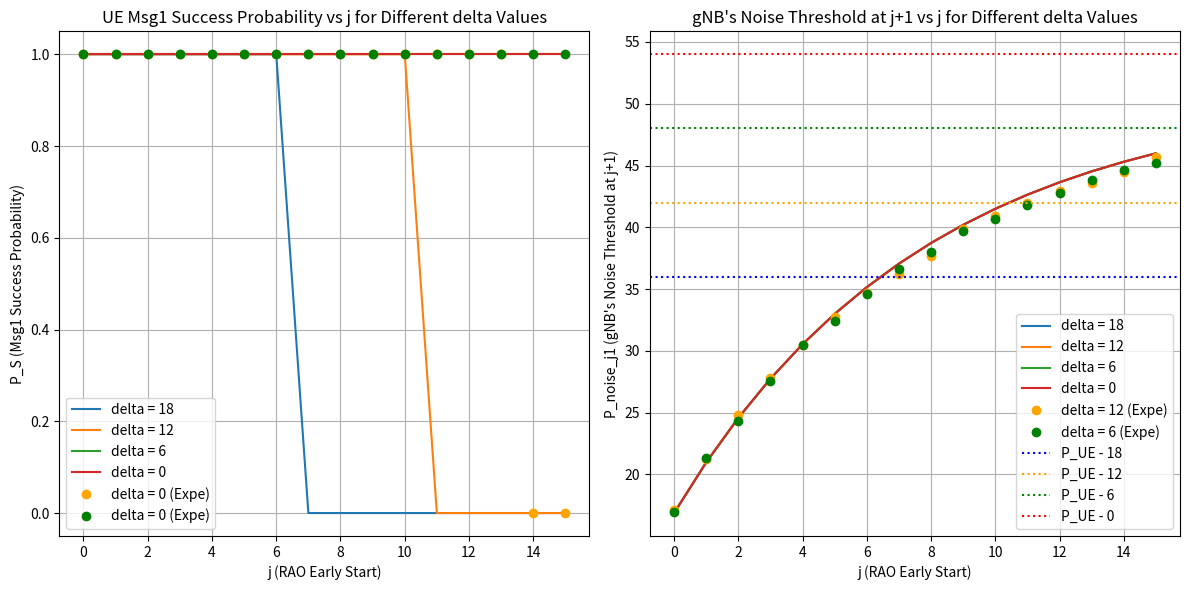

The matplotlib source for this figure:
##
## Institution : National Taiwan Univeristy of Science and Technology
## Name : Wilfrid Azariah
## File Name : expe01_03.py
## Dependency : numpy, matplotlib
##
## Description:
## Basic attacker model that will calculate UE's msg1 received
## probability by gNB when attacker has j early start
## This code change the gnb noise to msg1 threshold while keeping
## alpha = 0.12 and T_a = 1
##
## This program also contain the data from real OAI gNB setup
## and plot it on the same figure as the math model
###############################################################

import matplotlib.pyplot as plt
import numpy as np

##### Mathematical #####
def compute_p_success(P_noise, P_attacker, P_UE, alpha, delta_values, Ta, j_max):
    j_range = np.arange(0, j_max + 1)
    results_P_S = {}
    results_P_noise_j1 = {}
    
    for delta in delta_values:
        P_noise_values = [P_noise]
        
        for i in range(1, j_max + 1):
            if (i - 1) % (Ta) == 0 and i > 0:
                P_next = (1 - alpha) * P_noise_values[-1] + alpha * P_attacker
            else:
                P_next = (1 - alpha) * P_noise_values[-1] + alpha * P_noise
            
            P_noise_values.append(P_next)
        
        P_S = [1 if P_UE > (P_noise_values[j] + delta) else 0 for j in range(j_max + 1)]
        results_P_S[delta] = P_S

        P_noise_j1 = [P_noise_values[j] for j in range(j_max + 1)]
        results_P_noise_j1[delta] = P_noise_j1
    
    return j_range, results_P_S, results_P_noise_j1

##### Experiment #####
# Data from the markdown table (with None values replaced by np.nan for missing data)
frames = np.arange(16)  # frame indices (0 to 15)
# Manually adjusted data to ensure every column has 16 values
data_P_Noise = {
    24: [16.7, 20.8, 24.2, 27.5, 30, 32.4, 35.5, 37.3, 39.5, 40.9, 42, 43.1, 45.1, 46.7, 46.9, 47.9],
    12: [17.1, 21.26666667, 24.8, 27.76666667, 30.46666667, 32.73333333, 34.7, 36.23333333, 37.7, 39.83333333, 40.93333333, 42, 42.96666667, 43.6, 44.5, 45.66666667],
    6: [17, 21.3, 24.3, 27.6, 30.5, 32.4, 34.6, 36.6, 38, 39.7, 40.7, 41.8, 42.8, 43.8, 44.6, 45.2],
    0: [19.3, 19.3, 23.6, 27.36, 30.7, 33.64, 36.22, 38.48, 40.48, 42.22, 43.8, 45.14, 46.36, 47.36, 48.22, 49.02, 49.72, 50.34, 50.92, 51.44, 51.84, 52.28, 52.6, 52.9, 53.14, 53.34, 53.52, 53.7, 53.78, 53.86, 53.96, 54.08, 54.2, 54.3, 54.4, 54.5, 54.58, 54.64, 54.6, 54.66, 54.7, 54.72]
}
data_P_S = {
    24: [1, 1, 1, 1, 1, 0, 0, 0, 0, 0, 0, 0, 0, 0, 0, 0],
    12: [1, 1, 1, 1, 1, 1, 1, 1, 1, 1, 1, 1, 1, 1, 0, 0],
    6: [1, 1, 1, 1, 1, 1, 1, 1, 1, 1, 1, 1, 1, 1, 1, 1],
    0: [19.3, 19.3, 23.6, 27.36, 30.7, 33.64, 36.22, 38.48, 40.48, 42.22, 43.8, 45.14, 46.36, 47.36, 48.22, 49.02, 49.72, 50.34, 50.92, 51.44, 51.84, 52.28, 52.6, 52.9, 53.14, 53.34, 53.52, 53.7, 53.78, 53.86, 53.96, 54.08, 54.2, 54.3, 54.4, 54.5, 54.58, 54.64, 54.6, 54.66, 54.7, 54.72]
}


##### Main Program #####
# Given parameters
P_noise = 16.88  # dB
P_attacker = 51  # dB
P_UE = 54  # dB
alpha = 0.12
delta_values = [18, 12, 6, 0]
Ta = 1
j_max = 15

# Compute results
j_range, math_P_S, math_P_noise_j1 = compute_p_success(P_noise, P_attacker, P_UE, alpha, delta_values, Ta, j_max)


# Plot results
plt.figure(figsize=(12, 6))
plt.subplot(1, 2, 1)
for delta, P_S in math_P_S.items():
    plt.plot(j_range, P_S, label=f'delta = {delta}')
for col in data_P_S:
    if (col == 18):
        plt.plot(frames, data_P_S[col], linestyle='none', color='blue', label=f'delta = {delta} (Expe)', marker='o')
    if (col == 12):
        plt.plot(frames, data_P_S[col], linestyle='none', color='orange', label=f'delta = {delta} (Expe)', marker='o')
    if (col == 6):
        plt.plot(frames, data_P_S[col], linestyle='none', color='green', label=f'delta = {delta} (Expe)', marker='o')
    #if (col == 0):
        #plt.plot(frames, data_P_S[col], linestyle='none', color='red', label=f'delta = {delta} (Expe)', marker='o')
        
plt.xlabel("j (RAO Early Start)")
plt.ylabel("P_S (Msg1 Success Probability)")
plt.xticks(np.arange(0, 16, 2))
plt.title("UE Msg1 Success Probability vs j for Different delta Values")
plt.legend()
plt.grid()

plt.subplot(1, 2, 2)
for delta, P_noise_j1 in math_P_noise_j1.items():
    plt.plot(j_range, P_noise_j1, label=f'delta = {delta}')
for col in data_P_Noise:
    if (col == 18):
        plt.plot(frames, data_P_Noise[col], linestyle='none', color='blue', label=f'delta = {col} (Expe)', marker='o')
    if (col == 12):
        plt.plot(frames, data_P_Noise[col], linestyle='none', color='orange', label=f'delta = {col} (Expe)', marker='o')
    if (col == 6):
        plt.plot(frames, data_P_Noise[col], linestyle='none', color='green', label=f'delta = {col} (Expe)', marker='o')
    #if (col == 0):
        #plt.plot(frames, data_P_Noise[col], linestyle='none', color='red', label=f'delta = {col} (Expe)', marker='o')

plt.axhline(P_UE - delta_values[0], color='blue', ls='dotted', label=f'P_UE - {delta_values[0]}')
plt.axhline(P_UE - delta_values[1], color='orange', ls='dotted', label=f'P_UE - {delta_values[1]}')
plt.axhline(P_UE - delta_values[2], color='green', ls='dotted', label=f'P_UE - {delta_values[2]}')
plt.axhline(P_UE - delta_values[3], color='red', ls='dotted', label=f'P_UE - {delta_values[3]}')
plt.xlabel("j (RAO Early Start)")
plt.xticks(np.arange(0, 16, 2))
plt.ylabel("P_noise_j1 (gNB's Noise Threshold at j+1)")
plt.title("gNB's Noise Threshold at j+1 vs j for Different delta Values")
plt.legend()
plt.grid()

plt.tight_layout()
plt.show()
